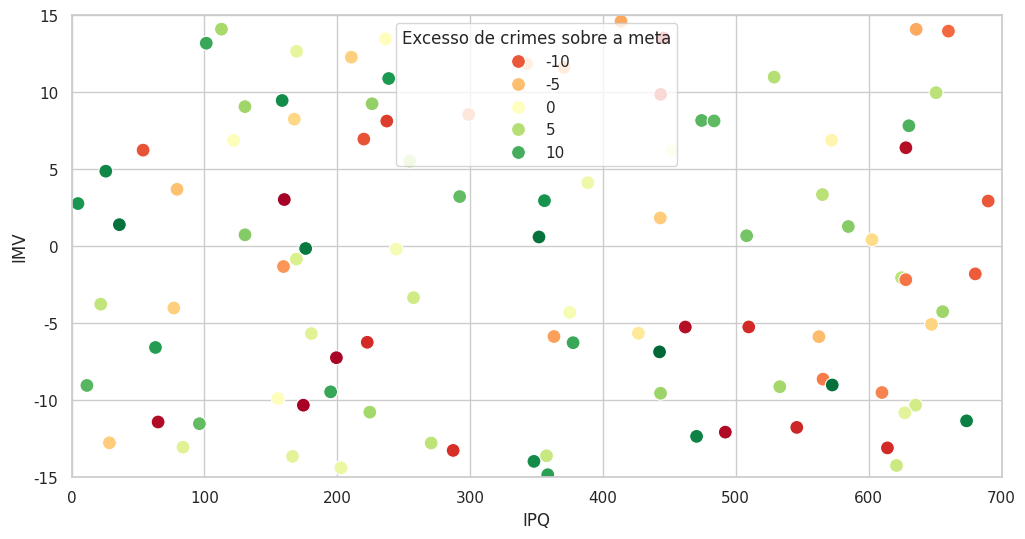

This figure's Python source: (Note: this script raises an exception after producing the figure.)
import matplotlib.pyplot as plt
import seaborn as sns
import pandas as pd
import numpy as np

# Simulando dados para o exemplo
np.random.seed(42)
data = {
    'IMV': np.random.uniform(-15, 15, 100),
    'IPQ': np.random.uniform(0, 700, 100),
    'Excesso de crimes sobre a meta': np.random.uniform(-15, 15, 100),
    'Cia': np.random.choice(['34 CIA PM IND', '44 BPM', '70 BPM', '90 BPM'], 100)
}

df = pd.DataFrame(data)

# Criando o gráfico
plt.figure(figsize=(12, 6))
sns.set(style="whitegrid")

# Criar o scatterplot com coloração
scatter = sns.scatterplot(x='IPQ', y='IMV', hue='Excesso de crimes sobre a meta', data=df, palette='RdYlGn', edgecolor='w', s=100)

# Ajustar os limites dos eixos
scatter.set_xlim(0, 700)
scatter.set_ylim(-15, 15)

# Adicionar linha de tendência
sns.regplot(x='IPQ', y='IMV', data=df, scatter=False, color='blue', lowess=True)

# Adicionar rótulos e título
plt.title('Correlação: -0.29')
plt.xlabel('IPQ')
plt.ylabel('IMV')

# Adicionar retângulos coloridos estilo ninebox
regions = [
    (0, 233, -5, 5, 'red', '4 (Baixo esforço)'),
    (0, 233, 5, 15, 'orange', '1 (Enigma resultado)'),
    (0, 233, -15, -5, 'red', '7 (Insuficiente)'),
    (233, 466, -5, 5, 'yellow', '5 (Médio esforço e resultado)'),
    (233, 466, 5, 15, 'green', '2 (Forte resultado)'),
    (233, 466, -15, -5, 'red', '8 (Baixo Resultado)'),
    (466, 700, -5, 5, 'green', '6 (Forte esforço)'),
    (466, 700, 5, 15, 'green', '3 (Alto desempenho)'),
    (466, 700, -15, -5, 'orange', '9 (Enigma esforço)')
]

for x_min, x_max, y_min, y_max, color, label in regions:
    plt.gca().add_patch(plt.Rectangle((x_min, y_min), x_max-x_min, y_max-y_min, edgecolor=color, facecolor=color, alpha=0.1, lw=2))
    plt.text((x_min + x_max) / 2, (y_min + y_max) / 2, label, fontsize=12, ha='center', color='black')

# Ajustar legenda
plt.legend(title='Excesso de crimes sobre a meta', bbox_to_anchor=(1.05, 1), loc='upper left')

# Fonte e anotação
plt.annotate('Fonte: CGA/DOP - Base BISP auditada. Extração com dados até 01/05/2024',
             xy=(0.5, -0.15), xycoords='axes fraction', ha='center', fontsize=10)

# Exibir o gráfico
plt.show()
